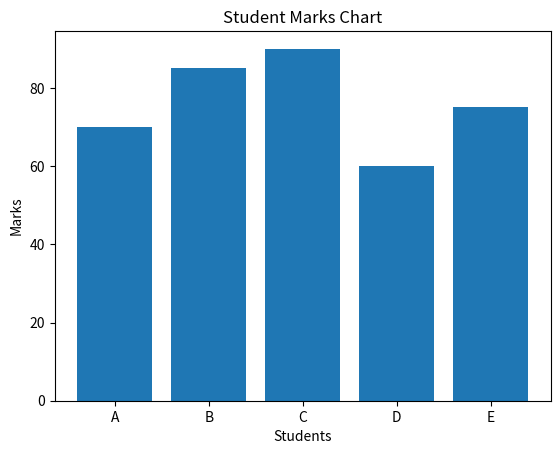

Here is the Python script that generated this plot:
import pandas as pd
import matplotlib.pyplot as plt

data = {
    "Name": ["A", "B", "C", "D", "E"],
    "Marks": [70, 85, 90, 60, 75]
}

df = pd.DataFrame(data)

print("\n--- Pandas ---")
print("Average Marks:", df["Marks"].mean())
print("Maximum Marks:", df["Marks"].max())
print("Minimum Marks:", df["Marks"].min())

print("\n--- Plotting Graph ---")
plt.bar(df["Name"], df["Marks"])
plt.xlabel("Students")
plt.ylabel("Marks")
plt.title("Student Marks Chart")
plt.show()
